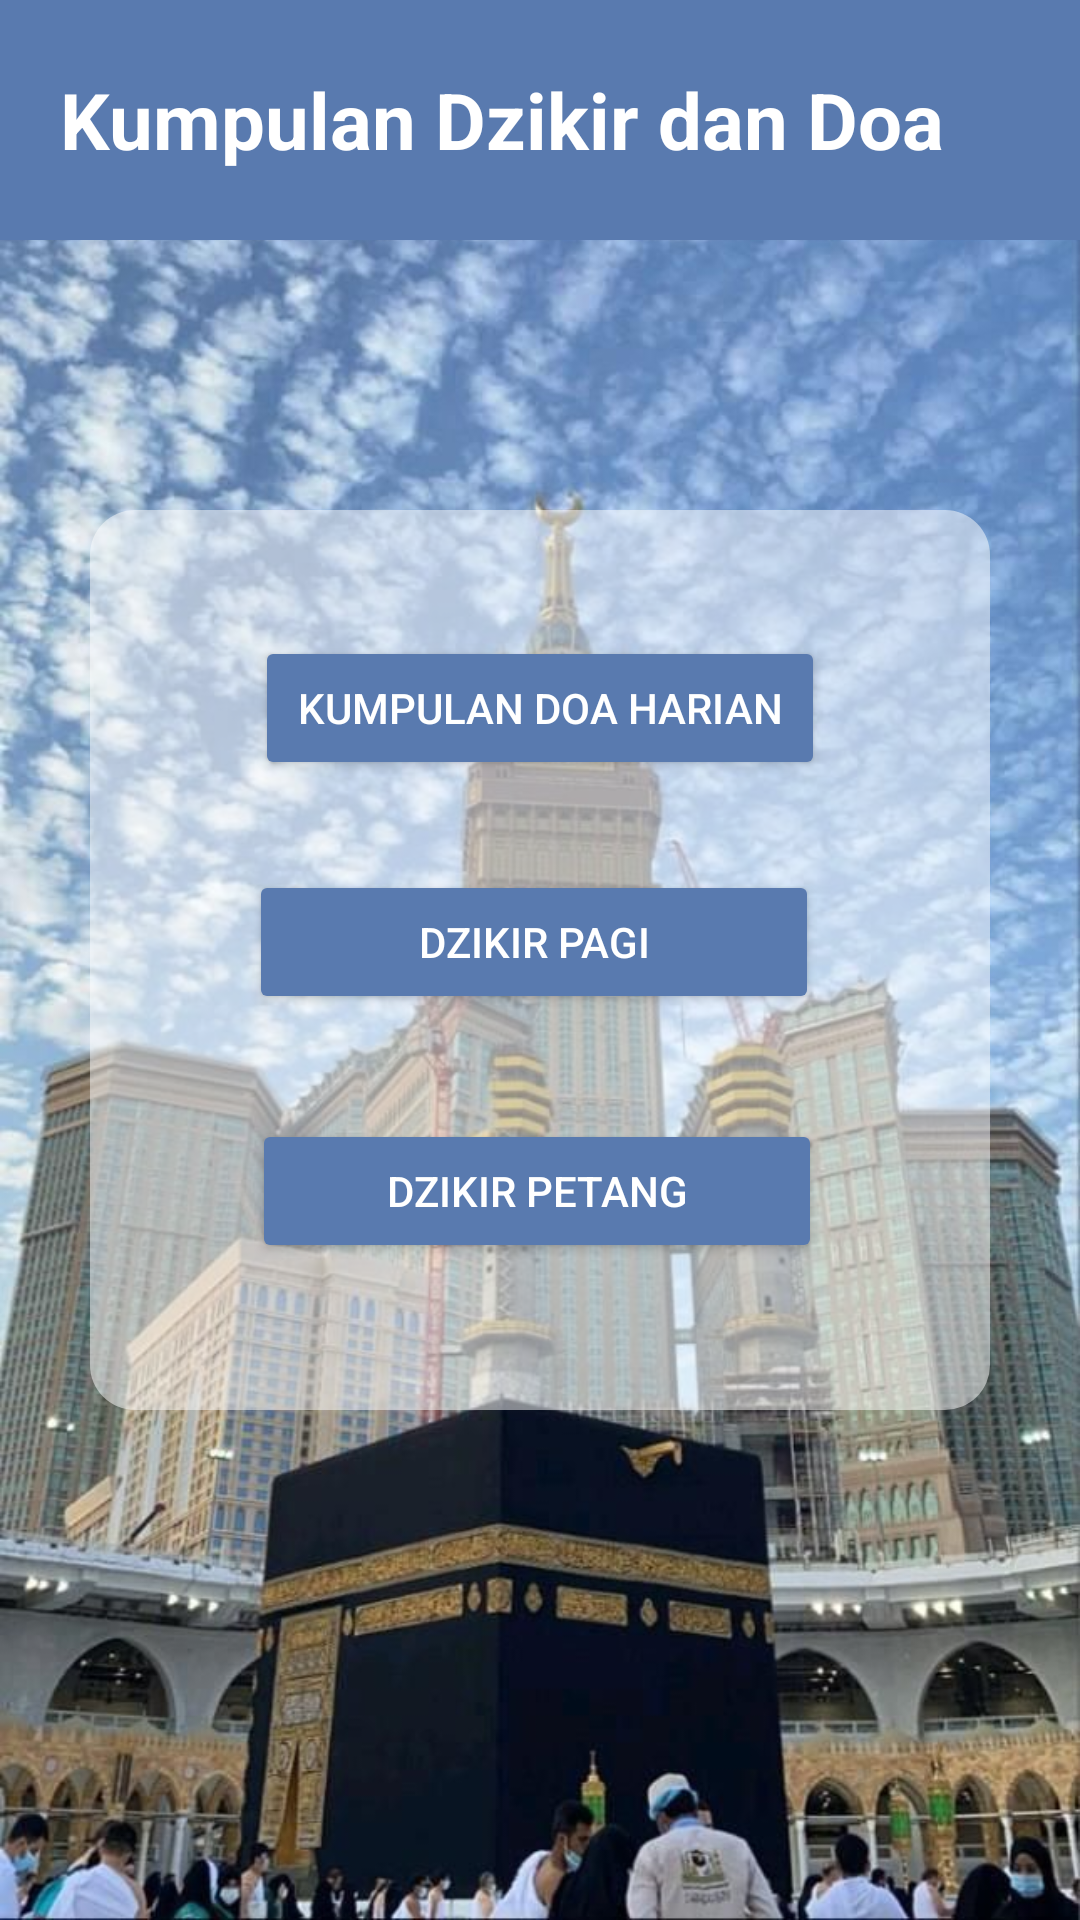

Write the Android layout XML for this screen, with the resource values it uses.
<!-- AndroidManifest.xml: application theme Theme.DoaDanZikir -->
<!-- res/layout/activity_main.xml -->
<?xml version="1.0" encoding="utf-8"?>
<RelativeLayout
    xmlns:android="http://schemas.android.com/apk/res/android"
    xmlns:app="http://schemas.android.com/apk/res-auto"
    xmlns:tools="http://schemas.android.com/tools"
    android:layout_width="match_parent"
    android:layout_height="match_parent"
    android:background="@drawable/bg_home"
    tools:context=".MainActivity">

    <LinearLayout
        android:layout_width="match_parent"
        android:layout_height="80dp"
        android:background="@color/skyblue">

        <TextView
            android:layout_width="wrap_content"
            android:layout_height="wrap_content"
            android:text="Kumpulan Dzikir dan Doa"
            android:textSize="26sp"
            android:textStyle="bold"
            android:textColor="@color/white"
            android:layout_gravity="center_vertical"
            android:layout_marginStart="20dp"/>
    </LinearLayout>


    <ImageView
        android:id="@+id/bg_trans"
        android:layout_width="300dp"
        android:layout_height="300dp"
        android:layout_centerInParent="true"
        android:src="@drawable/card" />

    <Button
        android:id="@+id/buttondoa"
        android:layout_width="190dp"
        android:layout_height="wrap_content"
        android:layout_alignStart="@id/bg_trans"
        android:layout_alignTop="@id/bg_trans"
        android:layout_marginStart="55dp"
        android:layout_marginTop="42dp"
        android:layout_marginBottom="20dp"
        android:text="Kumpulan Doa Harian"
        android:textColor="@color/white"
        android:backgroundTint="@color/skyblue"/>

    <Button
        android:id="@+id/buttonzikirpagi"
        android:layout_width="190dp"
        android:layout_height="wrap_content"
        android:layout_below="@id/buttondoa"
        android:layout_alignTop="@id/bg_trans"
        android:layout_alignEnd="@id/bg_trans"
        android:layout_marginTop="120dp"
        android:layout_marginBottom="20dp"
        android:layout_marginEnd="57dp"
        android:text="Dzikir Pagi"
        android:textColor="@color/white"
        android:backgroundTint="@color/skyblue"/>

    <Button
        android:id="@+id/buttonzikirpetang"
        android:layout_width="190dp"
        android:layout_height="wrap_content"
        android:layout_below="@id/buttonzikirpagi"
        android:layout_alignTop="@id/bg_trans"
        android:layout_alignEnd="@id/bg_trans"
        android:layout_centerInParent="true"
        android:layout_marginTop="203dp"
        android:layout_marginEnd="56dp"
        android:layout_marginBottom="20dp"
        android:text="Dzikir Petang"
        android:textColor="@color/white"
        android:backgroundTint="@color/skyblue"/>

</RelativeLayout>
<!-- resources referenced by this layout -->
<resources>
  <color name="skyblue">#597aaf</color>
  <color name="white">#FFFFFFFF</color>
  <!-- drawable bg_home: jpeg bitmap (drawable, 118878 bytes) -->
  <!-- drawable card (drawable) -->
  <?xml version="1.0" encoding="utf-8"?>
  <shape xmlns:android="http://schemas.android.com/apk/res/android"
      android:shape="rectangle">
  
      <solid android:color="#80FFFFFF"/> 
      <corners android:radius="15dp"/>
  
  </shape>
  <style name="Theme.DoaDanZikir" parent="Base.Theme.DoaDanZikir" />
  <style name="Base.Theme.DoaDanZikir" parent="Theme.Material3.DayNight.NoActionBar">
          
          
      </style>
</resources>
